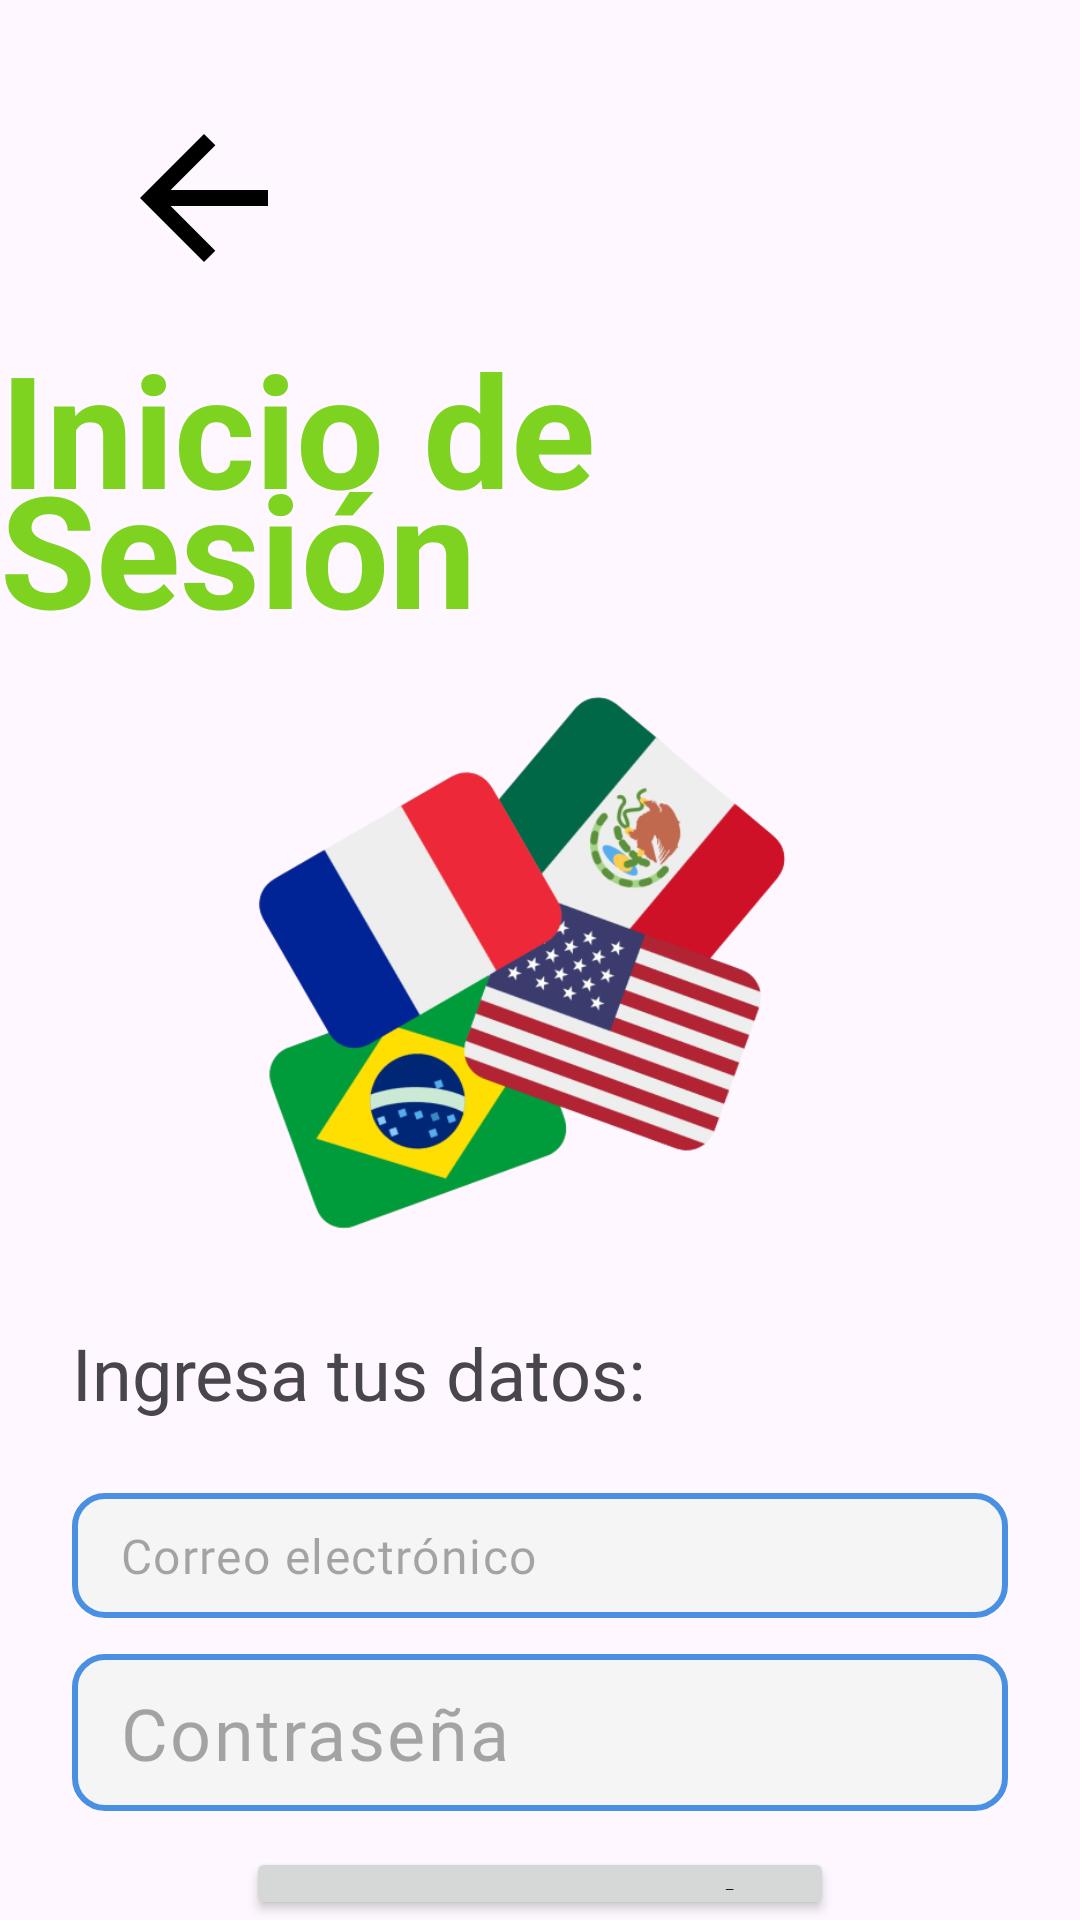

Reconstruct the res/layout file that produces this screen, plus the resources it refers to.
<!-- AndroidManifest.xml: application theme Theme.LinGame -->
<!-- res/layout/activity_login.xml -->
<?xml version="1.0" encoding="utf-8"?>
<LinearLayout xmlns:android="http://schemas.android.com/apk/res/android"
    xmlns:app="http://schemas.android.com/apk/res-auto"
    xmlns:tools="http://schemas.android.com/tools"
    android:layout_width="match_parent"
    android:layout_height="match_parent"
    android:orientation="vertical">

    <ImageButton
        android:id="@+id/btnRegresar"
        android:layout_width="wrap_content"
        android:layout_height="wrap_content"
        android:backgroundTint="@android:color/transparent"
        android:src="@drawable/arrow_back"
        android:layout_marginTop="24dp"
        android:layout_marginStart="24dp" />

    <TextView
        android:id="@+id/tvInicio"
        style="@style/TextAppearance.LinGame.H1"
        android:layout_width="wrap_content"
        android:layout_height="wrap_content"
        android:text="Inicio de Sesión"
        android:layout_gravity="center"/>

    <ImageView
        android:id="@+id/ivBanderas"
        android:layout_width="wrap_content"
        android:layout_height="200dp"
        android:src="@drawable/banderas" />

    <TextView
        android:id="@+id/Ingresa"
        android:layout_width="wrap_content"
        android:layout_height="wrap_content"
        android:layout_marginTop="24dp"
        android:layout_marginStart="24dp"
        android:textSize="24dp"
        android:text="Ingresa tus datos:"
         />

    <EditText
        android:id="@+id/etCorreo"
        style="@style/RoundedEditText"
        android:layout_width="match_parent"
        android:layout_height="wrap_content"
        android:layout_marginStart="24dp"
        android:layout_marginTop="24dp"
        android:layout_marginEnd="24dp"
        android:hint="Correo electrónico"
        android:inputType="textPersonName"/>

    <EditText
        android:id="@+id/etContrasena"
        style="@style/RoundedEditText"
        android:textSize="24dp"
        android:layout_width="match_parent"
        android:layout_height="wrap_content"
        android:layout_marginStart="24dp"
        android:layout_marginTop="12dp"
        android:layout_marginEnd="24dp"
        android:hint="Contraseña"
        android:inputType="textPersonName" />

    <Button
        android:id="@+id/btnIniciar"
        android:layout_width="wrap_content"
        android:layout_height="wrap_content"
        android:text="Iniciar Sesión"
        android:textSize="24dp"
        android:layout_marginTop="12dp"
        android:layout_gravity="center"/>










    <com.facebook.login.widget.LoginButton
        android:id="@+id/btnFacebook"
        android:layout_width="wrap_content"
        android:layout_height="wrap_content"
        android:layout_gravity="center_horizontal"
        android:layout_marginTop="30dp"
        android:layout_marginBottom="30dp"/>

</LinearLayout>
<!-- resources referenced by this layout -->
<resources>
  <!-- drawable arrow_back (drawable) -->
  <vector
      xmlns:android="http://schemas.android.com/apk/res/android"
      android:autoMirrored="true"
      android:height="64dp"
      android:width="64dp"
      android:tint="#000000"
      android:viewportHeight="24"
      android:viewportWidth="24"
      >
        
      <path
          android:fillColor="@android:color/white"
          android:pathData="M20,11H7.83l5.59,-5.59L12,4l-8,8 8,8 1.41,-1.41L7.83,13H20v-2z"/>
      
  </vector>
  <!-- drawable banderas: png bitmap (drawable, 115217 bytes) -->
  <!-- drawable facebook_logo (drawable) -->
  <vector xmlns:android="http://schemas.android.com/apk/res/android"
      android:width="64dp"
      android:height="64dp"
      android:viewportWidth="32"
      android:viewportHeight="32">
    <path
        android:pathData="M23,0H9C4,0 0,4 0,9v14c0,5 4,9 9,9h14c5,0 9,-4 9,-9V9C32,4 28,0 23,0z"
        android:fillColor="#3A559F"/>
    <path
        android:pathData="M26.8,15.4C26.6,15.2 26.3,15 26,15h-5v-3.8c0,-0.1 0.1,-0.2 0.2,-0.2H25c0.6,0 1,-0.4 1,-1V7c0,-0.6 -0.4,-1 -1,-1h-4c-3.3,0 -5,2.7 -5,6v3h-4c-0.6,0 -1,0.4 -1,1v3c0,0.6 0.4,1 1,1h4v12h5V20h3c0.4,0 0.8,-0.2 0.9,-0.6l2,-3C27.1,16.1 27,15.7 26.8,15.4z"
        android:fillColor="#FFFFFF"/>
  </vector>
  <style name="RoundedEditText" parent="Widget.Material3.TextInputEditText.OutlinedBox">
          <item name="android:background">@drawable/edit_text_background</item>
          <item name="android:padding">10dp</item> 
          <item name="android:textColor">?attr/textAppearanceBody1</item> 
          <item name="android:textSize">16sp</item> 
      </style>
  <style name="TextAppearance.LinGame.H1" parent="TextAppearance.Material3.HeadlineLarge">
          <item name="android:textSize">52dp</item>
          <item name="android:textColor">?attr/colorSecondary</item>
          <item name="android:fontFamily">@font/howdy_lemon</item>
          <item name="android:textStyle">bold</item>
      </style>
  <style name="Theme.LinGame" parent="Base.Theme.LinGame" />
  <!-- drawable edit_text_background (drawable) -->
  <shape xmlns:android="http://schemas.android.com/apk/res/android">
      <solid android:color="?attr/colorPrimaryVariant" /> 
      <stroke
          android:width="2dp"
          android:color="?attr/colorPrimary" /> 
      <corners android:radius="10dp" /> 
  </shape>
  <style name="Base.Theme.LinGame" parent="Theme.Material3.DayNight.NoActionBar">
          <item name="colorPrimaryVariant">@color/generalWhite</item>
          <item name="colorPrimary">@color/primaryWhite</item>
          <item name="colorSecondary">@color/secundaryWhite</item>
          <item name="textAppearanceBody1">@color/textPrimaryWhite</item>
          <item name="textAppearanceBody2">@color/textSecundaryWhite</item>
          <item name="colorAccent">@color/warningWhite</item>
          <item name="contrast">@color/generalBlack</item>
          <item name="fontFamily">@font/howdy_lemon</item>
      </style>
  <color name="generalWhite">#F5F5F5</color>
  <color name="primaryWhite">#4A90E2</color>
  <color name="secundaryWhite">#7ED321</color>
  <color name="textPrimaryWhite">#4A4A4A</color>
  <color name="textSecundaryWhite">#9B9B9B</color>
  <color name="warningWhite">#FF6A6A</color>
  <color name="generalBlack">#000000</color>
</resources>
